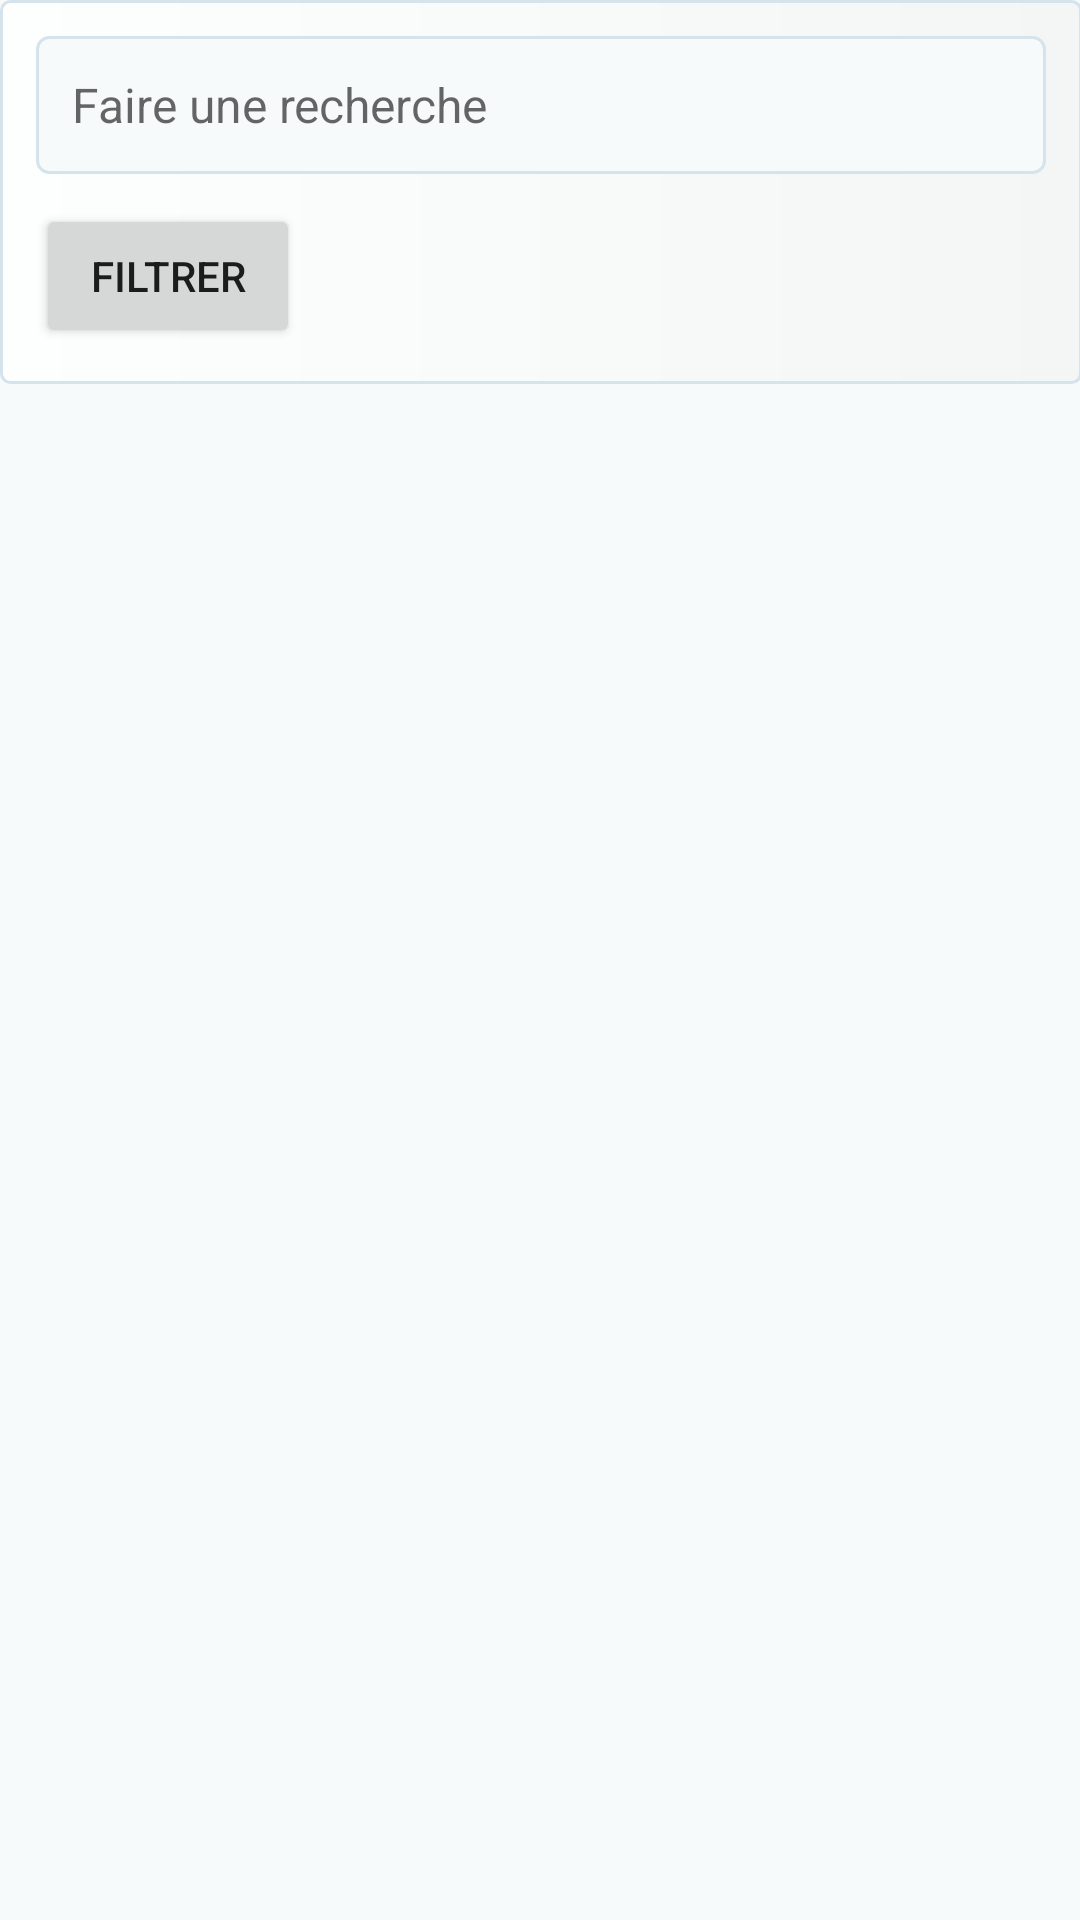

Layout XML and referenced resources for this Android screen:
<!-- AndroidManifest.xml: application theme Theme.Recipe -->
<!-- res/layout/activity_filter.xml -->
<?xml version="1.0" encoding="utf-8"?>
<ScrollView xmlns:android="http://schemas.android.com/apk/res/android"
    xmlns:app="http://schemas.android.com/apk/res-auto"
    xmlns:tools="http://schemas.android.com/tools"
    android:layout_width="match_parent"
    android:layout_height="match_parent"
    tools:context=".views.FilterActivity"
    android:padding="@dimen/sp20"
    android:background="@color/color_light"
    >
    <LinearLayout
        android:layout_marginTop="@dimen/sp20"
        android:orientation="vertical"
        android:layout_width="match_parent"
        android:layout_height="wrap_content">

        <LinearLayout
            android:layout_marginBottom="@dimen/sp12"
            android:padding="@dimen/sp12"
            android:background="@drawable/bg_container"
            android:layout_width="match_parent"
            android:layout_height="wrap_content"
            android:orientation="vertical">
            <EditText
                android:hint="@string/label_search"
                android:id="@+id/edit_text_start_time"
                style="@style/field"
                android:layout_width="match_parent"
                android:layout_height="@dimen/sp46"
                android:inputType="text"
                android:labelFor="@id/text_view_starttime"
                android:layout_marginBottom="@dimen/sp10"
                />
            <Button
                android:id="@+id/button_save"
                app:icon="@drawable/ic_filter"
                android:text="@string/button_filter"
                android:layout_width="wrap_content"
                android:layout_height="wrap_content"/>
        </LinearLayout>


        <androidx.recyclerview.widget.RecyclerView
            android:layout_marginBottom="@dimen/sp12"
            android:background="@drawable/bg_container"
            android:id="@+id/recyclerview_action_container"
            android:layout_width="match_parent"
            android:layout_height="wrap_content"
            app:layoutManager="androidx.recyclerview.widget.LinearLayoutManager"
            />
    </LinearLayout>
</ScrollView>
<!-- resources referenced by this layout -->
<resources>
  <color name="color_light">#f7fafb</color>
  <dimen name="sp10">10sp</dimen>
  <dimen name="sp12">12sp</dimen>
  <dimen name="sp46">46sp</dimen>
  <!-- drawable bg_container (drawable) -->
  <?xml version="1.0" encoding="utf-8"?>
  <shape xmlns:android="http://schemas.android.com/apk/res/android" android:shape="rectangle">
      <solid android:color="@color/white"/>
      <stroke android:color="@color/border_light" android:width="1sp"/>
      <corners android:radius="3sp"/>
      <gradient android:startColor="#FDFEFE" android:endColor="#F4F6F6"/>
  </shape>
  <string name="button_filter">Filtrer</string>
  <string name="label_search">Faire une recherche</string>
  <style name="field">
          <item name="android:color">@color/black</item>
          <item name="android:padding">@dimen/sp12</item>
          <item name="android:textSize">16sp</item>
          <item name="android:background">@drawable/bg_edit_text</item>
      </style>
  <style name="Theme.Recipe" parent="Base.Theme.Recipe" />
  <color name="white">#FFFFFFFF</color>
  <color name="border_light">#d5e3ec</color>
  <color name="black">#1C2833</color>
  <!-- drawable bg_edit_text (drawable) -->
  <?xml version="1.0" encoding="utf-8"?>
  <shape
      android:shape="rectangle"
      xmlns:android="http://schemas.android.com/apk/res/android">
      <solid android:color="@color/color_light" />
      <corners android:radius="4sp" />
      <stroke android:color="@color/border_light" android:width="1sp"/>
  </shape>
  <style name="Base.Theme.Recipe" parent="Theme.MaterialComponents.DayNight">
          
          <item name="colorPrimary">@color/colorPrimary</item>
          <item name="colorSecondary">@color/colorSecondary</item>
          <item name="colorOutline">@color/border_light</item>
      </style>
  <color name="colorPrimary">#74a7f3</color>
  <color name="colorSecondary">#1B4F72</color>
</resources>
